Run: headless pygame with SDL's dummy video driver; simulated clock (each Clock.tick advances the game by its frame time, no real sleeping); random seed 0; keys injected as events and as key.get_pressed() state; no mouse input.
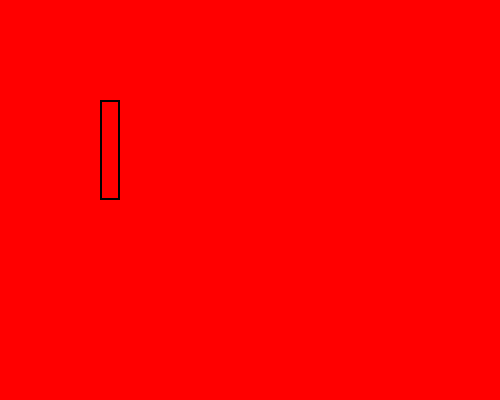
Frame 1 of 4 · flips 1–60 · no input
Frame 2 of 4 · flips 61–180 · tapped SPACE, RETURN · held RIGHT (→), D · screen unchanged from frame 1, image omitted
Frame 3 of 4 · flips 181–300 · held DOWN (↓), S · screen unchanged from frame 2, image omitted
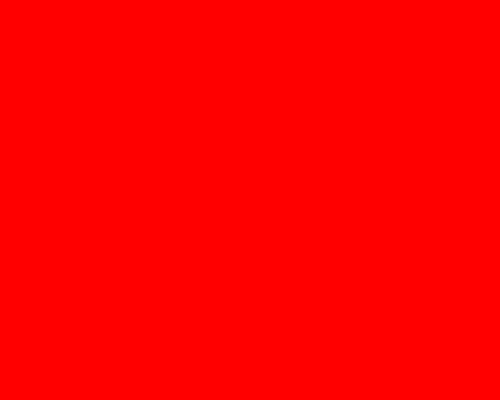
Frame 4 of 4 · flips 301–420 · held LEFT (←), A, UP (↑), W

The pygame program that drew these frames:


from pygame import *
from pygame.locals import *


WIN_WIDTH = 500
WIN_HEIGHT = 400
FPS = 60
RED = (255, 0, 0)
BLACK = (0, 0, 0)
WHITE = (255, 255, 255)

class Palka(sprite.Sprite):
    def __init__(self, x, y) -> None:
        super().__init__()
        self.x = x
        self.y = y

    def update(self, action):
        if action == 'down':
            self.y += 10
        elif action == 'up':
            self.y -= 10
        
            
    def draw(self):
        draw.rect(window, BLACK, (self.x, self.y, 20, 100), width=2)

window = display.set_mode((WIN_WIDTH, WIN_HEIGHT))
display.set_caption("Ping Pong")
clock = time.Clock()


palkaA = Palka(100,100)
action = "stop"

run = True
while run:

    for ev in event.get():
        if ev.type == QUIT:
            run = False
        if ev.type == KEYDOWN:
            if ev.key == K_q:
                action = "up"
            if ev.key == K_a:
                action = "down"
        if ev.type == KEYUP:
            action = "stop"

    palkaA.update(action)


    window.fill(RED)    
    palkaA.draw()

    display.update()
    clock.tick(FPS)

quit()
